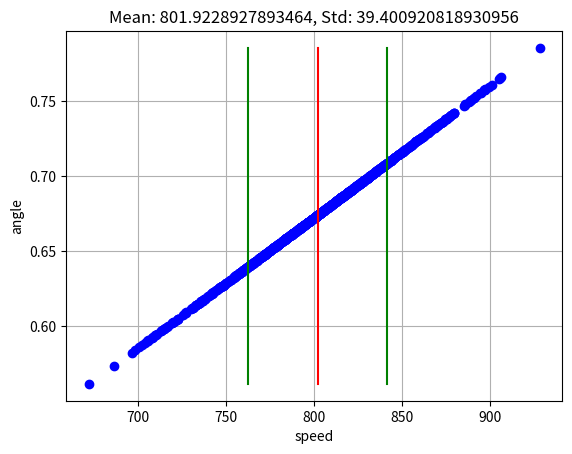

Reproduce this figure in Python.
from math import *
import numpy
from matplotlib import pyplot

BULLET_WEIGHT = 0.004
CARGO_WEIGHT = 200
G = 9.8
L = 3
MEAN_SPEED = 800
POINTS = 1000
ANGLE_STD = radians(2)


def get_speed(alpha):
    return sqrt(2 * (BULLET_WEIGHT + CARGO_WEIGHT) * G * L * (1 - cos(alpha)) /
                BULLET_WEIGHT)


mean_angle = acos(1 - (BULLET_WEIGHT * MEAN_SPEED ** 2) /
                  (2 * (BULLET_WEIGHT + CARGO_WEIGHT) * G * L))
angles = numpy.random.normal(mean_angle, ANGLE_STD, POINTS).tolist()
speeds = [get_speed(angle) for angle in angles]
mean_speed = numpy.mean(speeds)
speed_std = numpy.std(speeds)
pyplot.plot(speeds, angles, 'bo')
pyplot.plot([mean_speed, mean_speed], [min(angles), max(angles)], color='red')
pyplot.plot([mean_speed - speed_std, mean_speed - speed_std],
            [min(angles), max(angles)], color='green')
pyplot.plot([mean_speed + speed_std, mean_speed + speed_std],
            [min(angles), max(angles)], color='green')
pyplot.grid(True)
pyplot.xlabel("speed")
pyplot.ylabel("angle")
pyplot.title("Mean: {0}, Std: {1}".format(mean_speed, speed_std))
pyplot.show()
